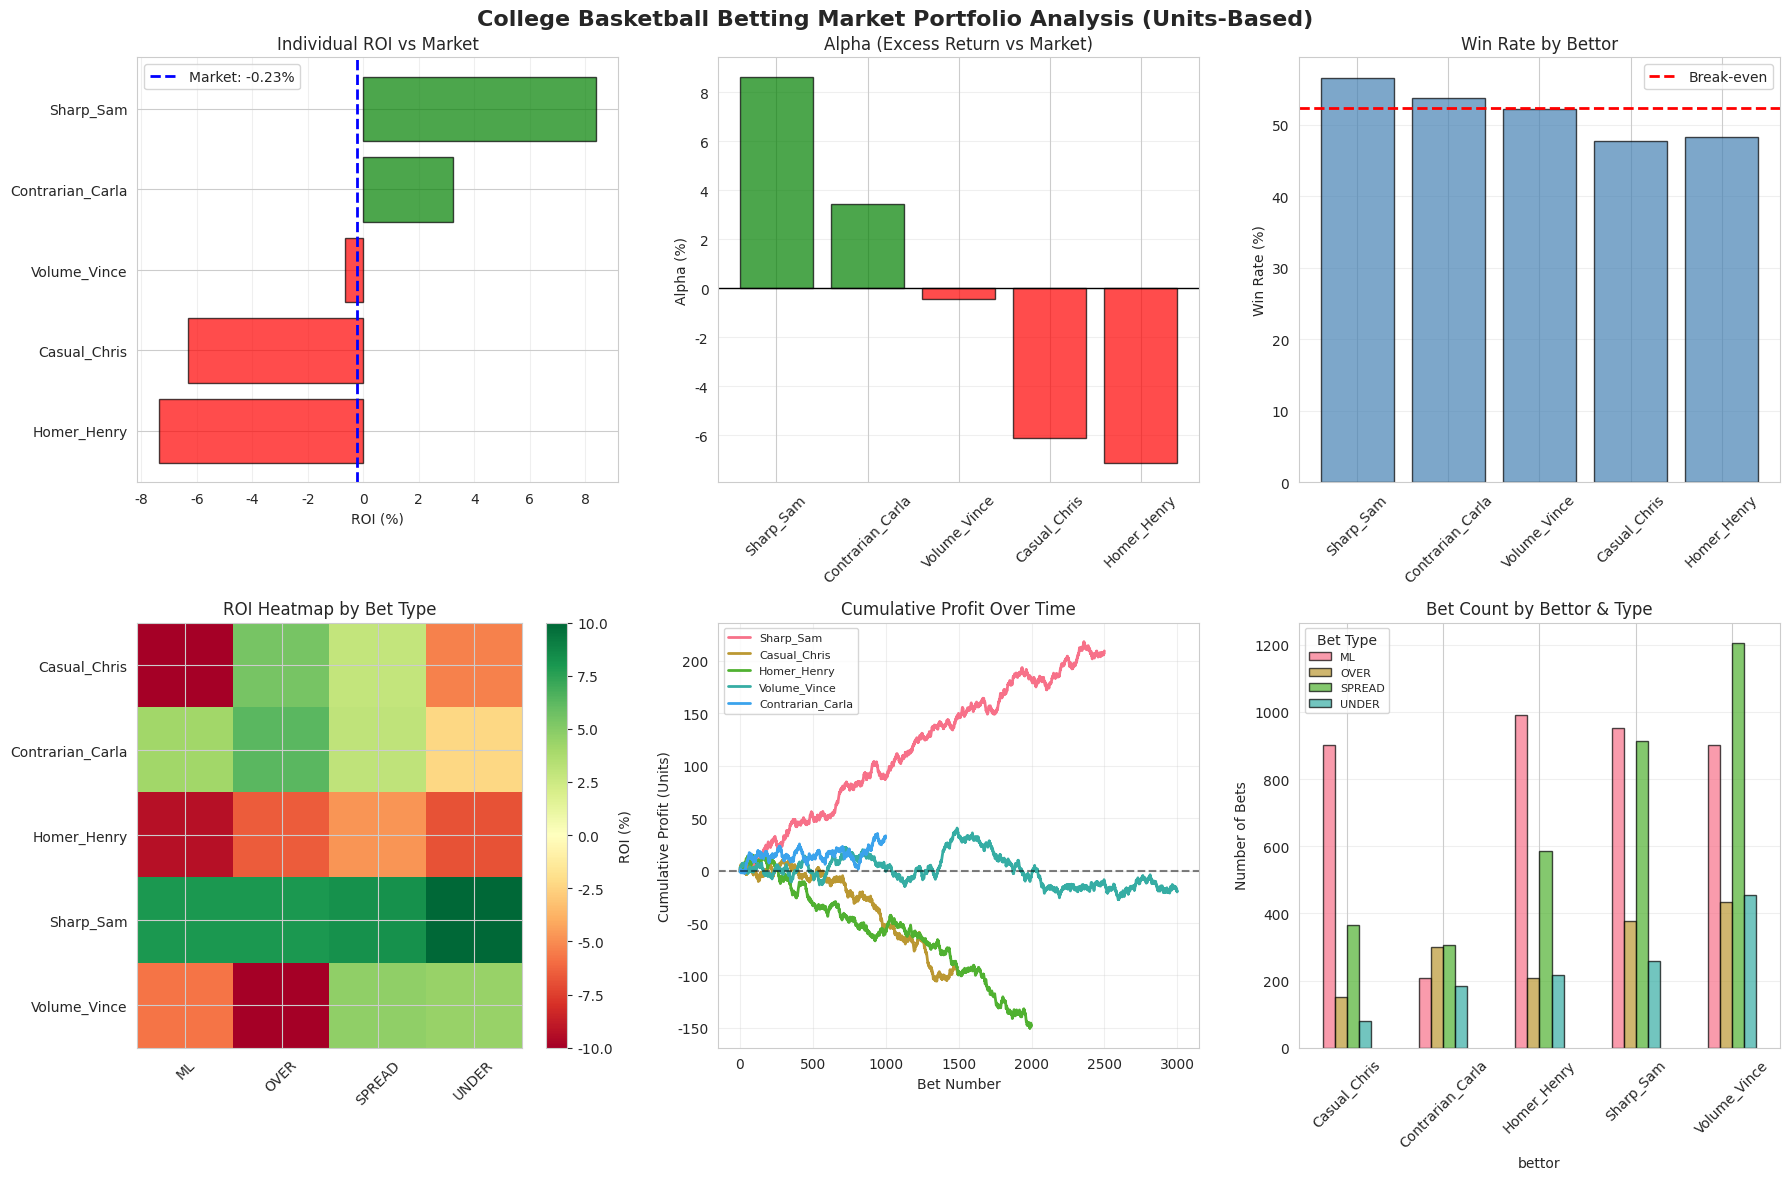

Reproduce this figure in Python.
# ============================================================
# ENHANCED CBB BETTING MARKET PORTFOLIO ANALYSIS
# n=10,000 | ML/Spread/O-U | Units-Based | Trend Analysis
# ============================================================

import numpy as np
import pandas as pd
import matplotlib.pyplot as plt
import seaborn as sns
from scipy import stats
import warnings
warnings.filterwarnings('ignore')

# Set style
sns.set_style("whitegrid")
sns.set_palette("husl")
plt.rcParams['figure.figsize'] = (16, 10)

# Set random seed
np.random.seed(42)

print("🏀 Enhanced CBB Betting Market Portfolio Analysis")
print("="*60)

# ============================================================
# CONFIGURATION
# ============================================================

N_TOTAL_GAMES = 10000
N_BETTORS = 5

# Define bettor profiles
# Each has different skills per bet type and unit sizes
bettors = {
    'Sharp_Sam': {
        'avg_unit_size': 1.0,  # 1 unit per bet
        'unit_variance': 0.2,
        'bet_frequency': 0.25,
        'style': 'selective',
        # Win rates by bet type
        'win_rates': {
            'ML': 0.58,      # Crushes moneylines!
            'SPREAD': 0.57,  # Great at spreads
            'OVER': 0.53,    # OK at overs
            'UNDER': 0.52    # OK at unders
        },
        # Bet type preferences
        'bet_type_prefs': {
            'ML': 0.40,
            'SPREAD': 0.35,
            'OVER': 0.15,
            'UNDER': 0.10
        }
    },
    'Casual_Chris': {
        'avg_unit_size': 1.0,
        'unit_variance': 0.5,  # Varies bet size a lot
        'bet_frequency': 0.15,
        'style': 'casual',
        'win_rates': {
            'ML': 0.46,      # Loses on ML
            'SPREAD': 0.50,  # Break-even spreads
            'OVER': 0.49,    # Slight loser
            'UNDER': 0.47    # Loses on unders
        },
        'bet_type_prefs': {
            'ML': 0.60,      # Loves ML (but bad at it!)
            'SPREAD': 0.25,
            'OVER': 0.10,
            'UNDER': 0.05
        }
    },
    'Homer_Henry': {
        'avg_unit_size': 1.0,
        'unit_variance': 0.3,
        'bet_frequency': 0.20,
        'style': 'homer',
        'win_rates': {
            'ML': 0.49,
            'SPREAD': 0.51,  # Slightly better at spreads
            'OVER': 0.50,
            'UNDER': 0.50
        },
        'bet_type_prefs': {
            'ML': 0.50,
            'SPREAD': 0.30,
            'OVER': 0.10,
            'UNDER': 0.10
        }
    },
    'Volume_Vince': {
        'avg_unit_size': 1.0,
        'unit_variance': 0.15,  # Consistent sizing
        'bet_frequency': 0.30,  # Bets a lot!
        'style': 'volume',
        'win_rates': {
            'ML': 0.51,
            'SPREAD': 0.54,  # Best at spreads
            'OVER': 0.51,
            'UNDER': 0.52
        },
        'bet_type_prefs': {
            'ML': 0.30,
            'SPREAD': 0.40,  # Focuses on spreads
            'OVER': 0.15,
            'UNDER': 0.15
        }
    },
    'Contrarian_Carla': {
        'avg_unit_size': 1.0,
        'unit_variance': 0.4,
        'bet_frequency': 0.10,  # Very selective
        'style': 'contrarian',
        'win_rates': {
            'ML': 0.52,
            'SPREAD': 0.53,
            'OVER': 0.57,    # CRUSHES overs!
            'UNDER': 0.56    # Great at unders too
        },
        'bet_type_prefs': {
            'ML': 0.20,
            'SPREAD': 0.30,
            'OVER': 0.30,    # Totals specialist
            'UNDER': 0.20
        }
    }
}

print(f"\n📊 Simulating {N_TOTAL_GAMES:,} games")
print(f"👥 {N_BETTORS} bettors with unique bet type skills")
print(f"💰 All measured in UNITS (normalized across bankrolls)")

# ============================================================
# GENERATE GAMES
# ============================================================

teams = [f'Team_{i}' for i in range(1, 100)]
games = pd.DataFrame({
    'game_id': range(N_TOTAL_GAMES),
    'home_team': np.random.choice(teams, N_TOTAL_GAMES),
    'away_team': np.random.choice(teams, N_TOTAL_GAMES),
})

print(f"\n✅ Generated {len(games):,} games between {len(teams)} teams")

# ============================================================
# SIMULATE BETS
# ============================================================

all_bets = []
bet_id = 0

for bettor_name, profile in bettors.items():
    # Determine which games to bet on
    n_bets = int(N_TOTAL_GAMES * profile['bet_frequency'])
    game_indices = np.random.choice(N_TOTAL_GAMES, n_bets, replace=False)
    
    for game_id in game_indices:
        # Choose bet type based on preferences
        bet_type = np.random.choice(
            list(profile['bet_type_prefs'].keys()),
            p=list(profile['bet_type_prefs'].values())
        )
        
        # Get win rate for this bet type
        win_rate = profile['win_rates'][bet_type]
        
        # Add some variance
        actual_win_rate = win_rate + np.random.normal(0, 0.03)
        actual_win_rate = np.clip(actual_win_rate, 0.35, 0.70)
        
        # Determine outcome
        won = np.random.random() < actual_win_rate
        
        # Generate unit size
        units = abs(np.random.normal(
            profile['avg_unit_size'], 
            profile['unit_variance']
        ))
        units = max(0.5, min(2.0, units))  # Keep between 0.5 and 2.0 units
        
        # Standard -110 odds
        odds = -110
        
        # Calculate profit in units
        if won:
            profit_units = units * (100 / 110)  # Win at -110
        else:
            profit_units = -units
        
        # ROI per bet
        roi = (profit_units / units) * 100
        
        all_bets.append({
            'bet_id': bet_id,
            'bettor': bettor_name,
            'game_id': game_id,
            'bet_type': bet_type,
            'units': units,
            'odds': odds,
            'won': won,
            'profit_units': profit_units,
            'roi': roi
        })
        bet_id += 1

# Create DataFrame
bets_df = pd.DataFrame(all_bets)

print(f"\n✅ Simulated {len(bets_df):,} total bets")
print(f"\nBets per bettor:")
print(bets_df['bettor'].value_counts())
print(f"\nBets per type:")
print(bets_df['bet_type'].value_counts())

# ============================================================
# INDIVIDUAL PERFORMANCE
# ============================================================

print("\n" + "="*60)
print("INDIVIDUAL BETTOR PERFORMANCE (IN UNITS)")
print("="*60)

bettor_stats = bets_df.groupby('bettor').agg({
    'units': ['sum', 'mean'],
    'profit_units': 'sum',
    'won': ['sum', 'count', 'mean'],
}).round(3)

bettor_stats.columns = ['Total_Units_Risked', 'Avg_Unit_Size', 'Net_Profit_Units', 
                        'Wins', 'Total_Bets', 'Win_Rate']

bettor_stats['ROI_%'] = (bettor_stats['Net_Profit_Units'] / 
                          bettor_stats['Total_Units_Risked'] * 100).round(2)

bettor_stats = bettor_stats.sort_values('ROI_%', ascending=False)

print(bettor_stats)
print(f"\n💡 Break-even at -110 odds requires 52.4% win rate")

# ============================================================
# GROUP MARKET PORTFOLIO
# ============================================================

print("\n" + "="*60)
print("GROUP MARKET PORTFOLIO (Weighted by Units)")
print("="*60)

total_units_risked = bets_df['units'].sum()
total_profit_units = bets_df['profit_units'].sum()
group_roi = (total_profit_units / total_units_risked) * 100
group_win_rate = bets_df['won'].mean() * 100

print(f"\nTotal Units Risked: {total_units_risked:,.1f} units")
print(f"Total Profit: {total_profit_units:+,.1f} units")
print(f"\n📊 Market Portfolio ROI: {group_roi:+.2f}%")
print(f"📊 Market Win Rate: {group_win_rate:.2f}%")
print(f"\n💡 This is the 'wisdom of crowds' baseline")

# ============================================================
# ALPHA ANALYSIS
# ============================================================

print("\n" + "="*60)
print("ALPHA: WHO BEATS THE MARKET?")
print("="*60)

alpha_df = pd.DataFrame({
    'Bettor': bettor_stats.index,
    'Individual_ROI': bettor_stats['ROI_%'].values,
    'Market_ROI': group_roi,
    'Alpha': bettor_stats['ROI_%'].values - group_roi,
    'Total_Bets': bettor_stats['Total_Bets'].values
}).sort_values('Alpha', ascending=False)

print(alpha_df.to_string(index=False))

print(f"\n🏆 Positive Alpha = Beating the market consensus")
print(f"🏆 Negative Alpha = Underperforming the group")

# ============================================================
# PERFORMANCE BY BET TYPE - THE TREND ANALYSIS!
# ============================================================

print("\n" + "="*60)
print("🔥 PERFORMANCE BY BET TYPE - FIND YOUR EDGE!")
print("="*60)

bet_type_performance = bets_df.groupby(['bettor', 'bet_type']).agg({
    'units': 'sum',
    'profit_units': 'sum',
    'won': ['count', 'sum', 'mean']
}).round(3)

bet_type_performance.columns = ['Units_Risked', 'Profit_Units', 'Total_Bets', 'Wins', 'Win_Rate']
bet_type_performance['ROI_%'] = (
    bet_type_performance['Profit_Units'] / bet_type_performance['Units_Risked'] * 100
).round(2)

bet_type_performance = bet_type_performance.reset_index()

# Show each bettor's performance by bet type
for bettor in bettors.keys():
    print(f"\n{'='*40}")
    print(f"  {bettor}")
    print(f"{'='*40}")
    
    bettor_data = bet_type_performance[bet_type_performance['bettor'] == bettor]
    bettor_data = bettor_data.sort_values('ROI_%', ascending=False)
    
    for _, row in bettor_data.iterrows():
        emoji = "🔥" if row['ROI_%'] > 5 else "✅" if row['ROI_%'] > 0 else "❌"
        print(f"{emoji} {row['bet_type']:8s}: {row['Win_Rate']*100:5.1f}% WR | "
              f"{row['ROI_%']:+6.2f}% ROI | {int(row['Total_Bets']):3d} bets | "
              f"{row['Profit_Units']:+6.2f} units")

print(f"\n💡 Look for patterns: Some bettors CRUSH certain bet types!")

# ============================================================
# BEST/WORST BET TYPE PER BETTOR
# ============================================================

print("\n" + "="*60)
print("🎯 STRENGTHS & WEAKNESSES SUMMARY")
print("="*60)

strengths_weaknesses = []

for bettor in bettors.keys():
    bettor_data = bet_type_performance[bet_type_performance['bettor'] == bettor].copy()
    
    if len(bettor_data) > 0:
        # Find best and worst
        best = bettor_data.loc[bettor_data['ROI_%'].idxmax()]
        worst = bettor_data.loc[bettor_data['ROI_%'].idxmin()]
        
        strengths_weaknesses.append({
            'Bettor': bettor,
            'Best_Type': best['bet_type'],
            'Best_ROI': f"{best['ROI_%']:+.1f}%",
            'Best_WR': f"{best['Win_Rate']*100:.1f}%",
            'Worst_Type': worst['bet_type'],
            'Worst_ROI': f"{worst['ROI_%']:+.1f}%",
            'Worst_WR': f"{worst['Win_Rate']*100:.1f}%"
        })

sw_df = pd.DataFrame(strengths_weaknesses)
print(sw_df.to_string(index=False))

print("\n💡 ACTIONABLE INSIGHT: Focus on your strengths, avoid your weaknesses!")

# ============================================================
# VISUALIZATIONS
# ============================================================

fig, axes = plt.subplots(2, 3, figsize=(18, 12))
fig.suptitle('College Basketball Betting Market Portfolio Analysis (Units-Based)', 
             fontsize=16, fontweight='bold')

# 1. Individual ROI vs Market
ax = axes[0, 0]
roi_data = alpha_df.sort_values('Individual_ROI', ascending=True)
colors = ['green' if x > 0 else 'red' for x in roi_data['Individual_ROI']]
ax.barh(roi_data['Bettor'], roi_data['Individual_ROI'], color=colors, alpha=0.7, edgecolor='black')
ax.axvline(group_roi, color='blue', linestyle='--', linewidth=2, label=f'Market: {group_roi:.2f}%')
ax.set_xlabel('ROI (%)')
ax.set_title('Individual ROI vs Market')
ax.legend()
ax.grid(axis='x', alpha=0.3)

# 2. Alpha Distribution
ax = axes[0, 1]
colors = ['green' if x > 0 else 'red' for x in alpha_df['Alpha']]
ax.bar(alpha_df['Bettor'], alpha_df['Alpha'], color=colors, alpha=0.7, edgecolor='black')
ax.axhline(0, color='black', linestyle='-', linewidth=1)
ax.set_ylabel('Alpha (%)')
ax.set_title('Alpha (Excess Return vs Market)')
ax.tick_params(axis='x', rotation=45)
ax.grid(axis='y', alpha=0.3)

# 3. Win Rate
ax = axes[0, 2]
win_rates = bettor_stats['Win_Rate'] * 100
ax.bar(win_rates.index, win_rates.values, alpha=0.7, color='steelblue', edgecolor='black')
ax.axhline(52.4, color='red', linestyle='--', linewidth=2, label='Break-even')
ax.set_ylabel('Win Rate (%)')
ax.set_title('Win Rate by Bettor')
ax.tick_params(axis='x', rotation=45)
ax.legend()
ax.grid(axis='y', alpha=0.3)

# 4. Heatmap
ax = axes[1, 0]
heatmap_data = bet_type_performance.pivot_table(
    index='bettor', columns='bet_type', values='ROI_%', fill_value=0
)
im = ax.imshow(heatmap_data.values, cmap='RdYlGn', aspect='auto', vmin=-10, vmax=10)
ax.set_xticks(range(len(heatmap_data.columns)))
ax.set_yticks(range(len(heatmap_data.index)))
ax.set_xticklabels(heatmap_data.columns, rotation=45)
ax.set_yticklabels(heatmap_data.index)
ax.set_title('ROI Heatmap by Bet Type')
plt.colorbar(im, ax=ax, label='ROI (%)')

# 5. Cumulative Profit
ax = axes[1, 1]
for bettor in bettors.keys():
    bettor_bets = bets_df[bets_df['bettor'] == bettor].sort_values('bet_id')
    cumulative = bettor_bets['profit_units'].cumsum()
    ax.plot(range(len(cumulative)), cumulative, label=bettor, linewidth=2)
ax.axhline(0, color='black', linestyle='--', alpha=0.5)
ax.set_xlabel('Bet Number')
ax.set_ylabel('Cumulative Profit (Units)')
ax.set_title('Cumulative Profit Over Time')
ax.legend(fontsize=8)
ax.grid(alpha=0.3)

# 6. Bet Count by Type
ax = axes[1, 2]
bet_counts = bets_df.groupby(['bettor', 'bet_type']).size().unstack(fill_value=0)
bet_counts.plot(kind='bar', ax=ax, alpha=0.7, edgecolor='black')
ax.set_ylabel('Number of Bets')
ax.set_title('Bet Count by Bettor & Type')
ax.tick_params(axis='x', rotation=45)
ax.legend(title='Bet Type', fontsize=8)
ax.grid(axis='y', alpha=0.3)

plt.tight_layout()
plt.show()

# ============================================================
# KEY INSIGHTS
# ============================================================

print("\n" + "="*60)
print("🎯 KEY INSIGHTS & TAKEAWAYS")
print("="*60)

best_bettor = bettor_stats['ROI_%'].idxmax()
best_roi = bettor_stats.loc[best_bettor, 'ROI_%']
print(f"\n🏆 Best Overall: {best_bettor} ({best_roi:+.2f}% ROI)")

best_alpha = alpha_df.iloc[0]
print(f"\n📊 Highest Alpha: {best_alpha['Bettor']} ({best_alpha['Alpha']:+.2f}% above market)")

print(f"\n📈 Market Portfolio: {group_roi:+.2f}% ROI")

print(f"\n🔥 BET TYPE STRENGTHS:")
for bettor in bettors.keys():
    bettor_data = bet_type_performance[bet_type_performance['bettor'] == bettor]
    if len(bettor_data) > 0:
        best_type = bettor_data.loc[bettor_data['ROI_%'].idxmax()]
        print(f"   {bettor:20s} → {best_type['bet_type']} ({best_type['ROI_%']:+.1f}% ROI)")

print("\n✨ Analysis Complete! Use units to track your real betting! 🏀")

